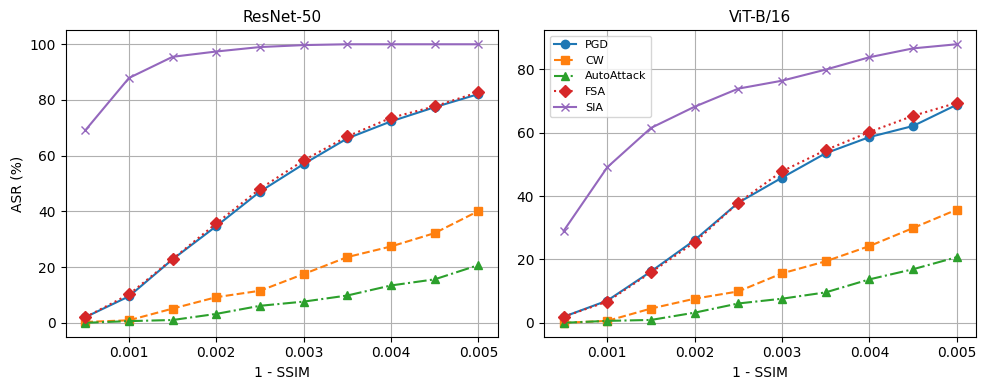

The matplotlib source for this figure:
import matplotlib.pyplot as plt

# Global font configuration
plt.rcParams['font.family'] = 'Times New Roman'
plt.rcParams['mathtext.fontset'] = 'stix'
plt.rcParams['axes.unicode_minus'] = False

# X-axis: 1 - SSIM
x = [0.0005, 0.0010, 0.0015, 0.0020, 0.0025, 0.0030, 0.0035, 0.0040, 0.0045, 0.0050]

# Dataset
resnet50 = {
    "PGD": [2, 9.5, 22.8, 34.7, 47.1, 57.0, 66.2, 72.3, 77.4, 82.1],
    "CW": [0.3, 0.9, 5.1, 9.2, 11.5, 17.5, 23.6, 27.4, 32.2, 40.1],
    "AutoAttack": [0, 0.6, 1.0, 3.2, 6.1, 7.6, 9.8, 13.4, 15.6, 20.7],
    "FSA": [2, 10.2, 22.9, 35.7, 48.1, 58.3, 66.9, 73.6, 77.7, 82.8],
    "SIA": [69.1, 87.9, 95.5, 97.4, 99.0, 99.7, 100, 100, 100, 100]
}

vit = {
    "PGD": [1.9, 7.0, 16.2, 26.1, 37.9, 45.8, 53.5, 58.6, 62.1, 68.8],
    "CW": [0, 0.6, 4.5, 7.6, 9.9, 15.6, 19.4, 24.2, 29.9, 35.7],
    "AutoAttack": [0, 0.6, 0.9, 3.2, 6.1, 7.6, 9.6, 13.7, 16.9, 20.7],
    "FSA": [1.9, 6.7, 15.9, 25.4, 37.9, 47.8, 54.5, 60.2, 65.3, 69.4],
    "SIA": [29.0, 49.1, 61.5, 68.2, 73.9, 76.4, 79.9, 83.8, 86.6, 87.9]
}

# Plot styling
plt.figure(figsize=(10, 4))
markers = ['o', 's', '^', 'D', 'x']
linestyles = ['-', '--', '-.', ':', '-']
methods = list(resnet50.keys())

# Subplot 1: ResNet-50
plt.subplot(1, 2, 1)
for i, method in enumerate(methods):
    plt.plot(
        x,
        resnet50[method],
        marker=markers[i],
        linestyle=linestyles[i],
        label=method
    )
plt.title("ResNet-50", fontsize=11)
plt.xlabel("1 - SSIM", fontsize=10)
plt.ylabel("ASR (%)", fontsize=10)
plt.grid(True)

# Subplot 2: ViT-B/16
plt.subplot(1, 2, 2)
for i, method in enumerate(methods):
    plt.plot(
        x,
        vit[method],
        marker=markers[i],
        linestyle=linestyles[i],
        label=method
    )
plt.title("ViT-B/16", fontsize=11)
plt.xlabel("1 - SSIM", fontsize=10)
plt.grid(True)

# Unified legend
plt.legend(loc='upper left', fontsize=8)
plt.tight_layout()

# Export high-resolution figure
plt.savefig(r"asr_vs_ssim.pdf", dpi=300, bbox_inches='tight')
# plt.show()
